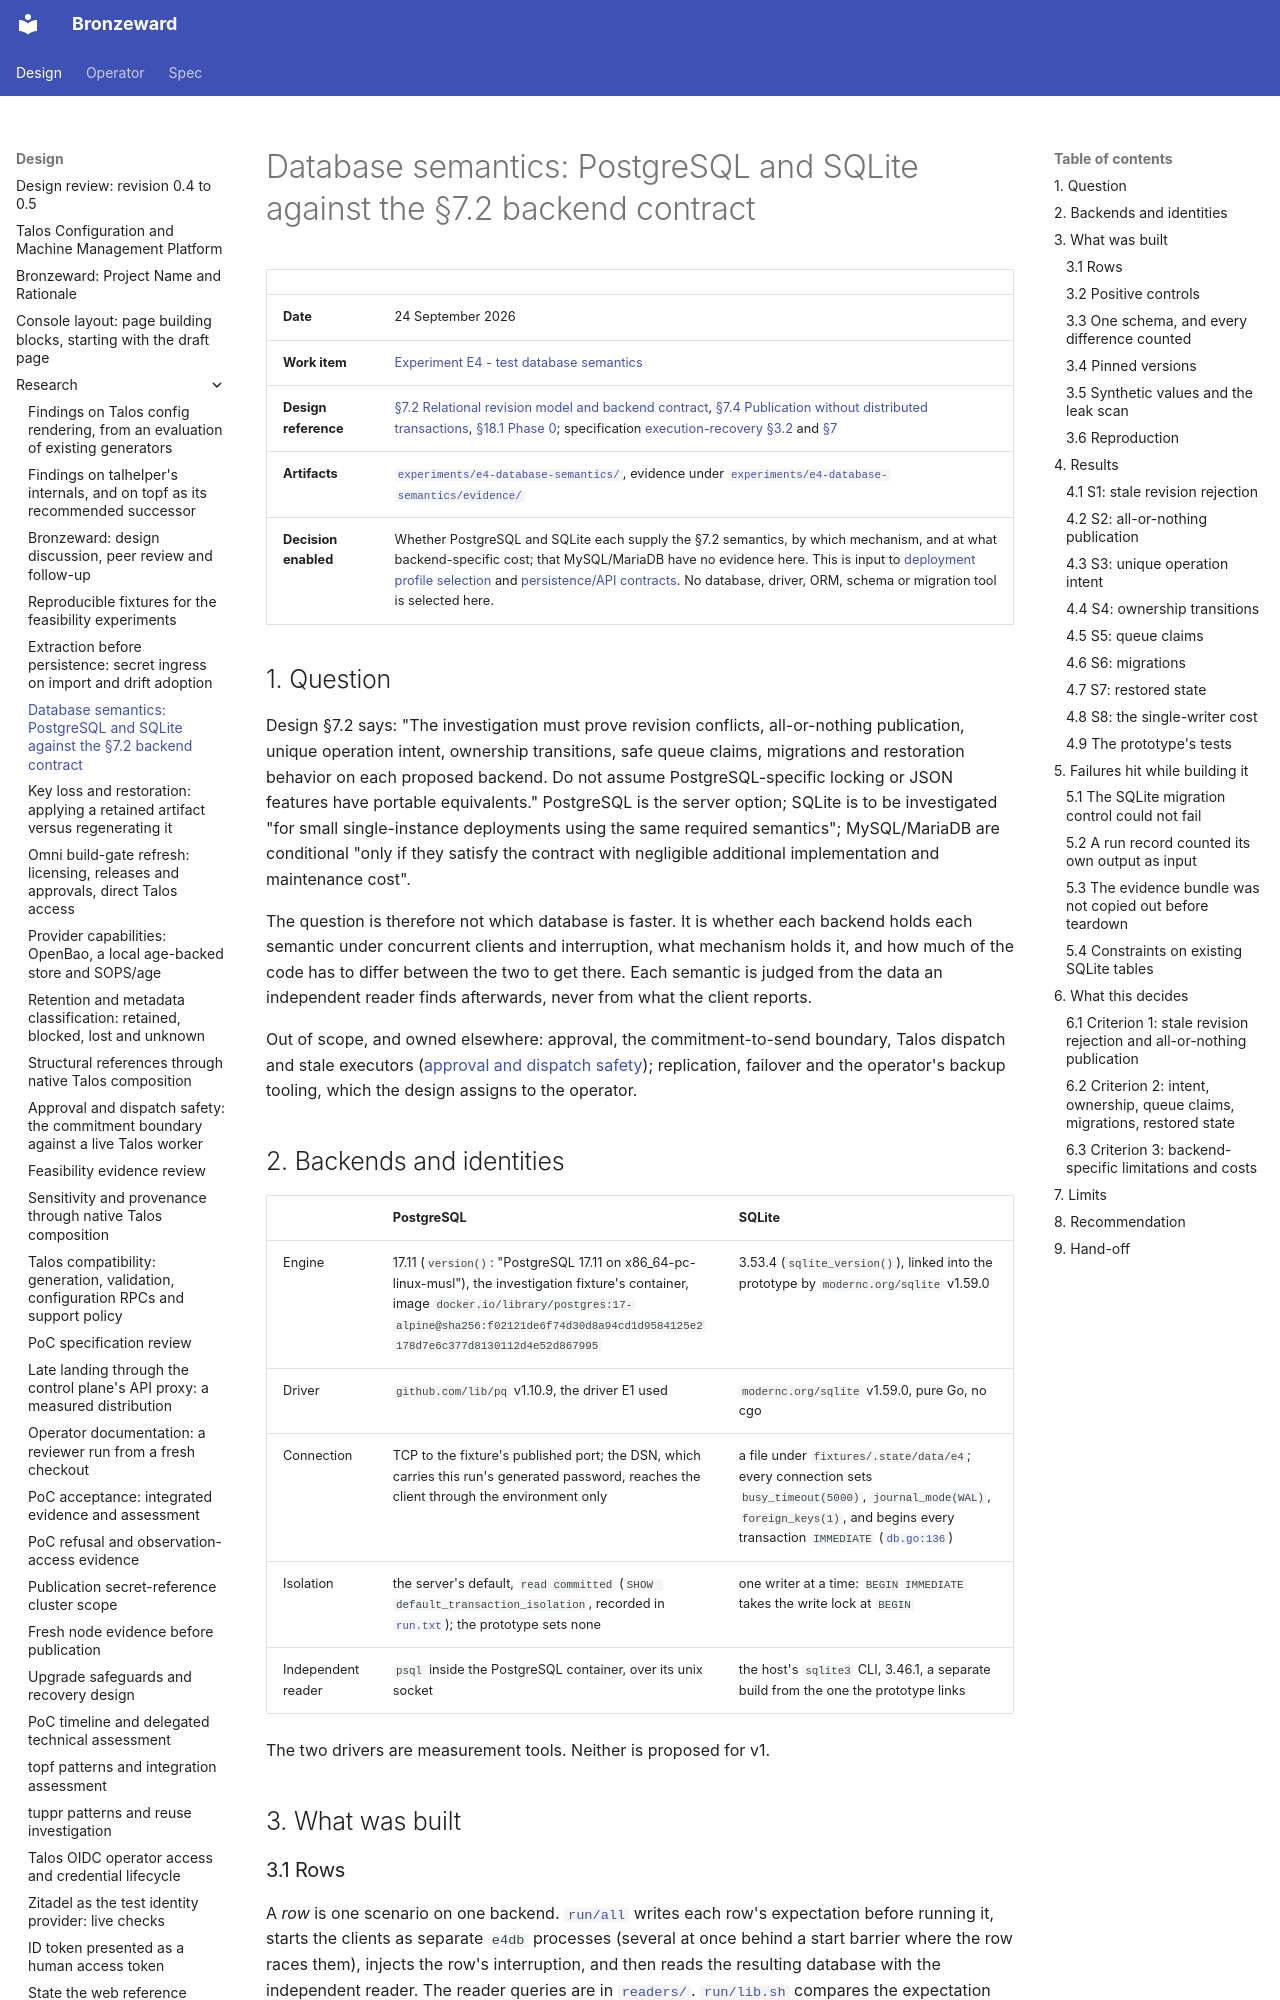

repository: ginsys/bronzeward · page: design/research/20260924-database-semantics/index.html · generator: mkdocs

# Database semantics: PostgreSQL and SQLite against the §7.2 backend contract

| | |
|---|---|
| **Date** | 24 September 2026 |
| **Work item** | [Experiment E4 - test database semantics](https://github.com/ginsys/bronzeward/issues/6) |
| **Design reference** | [§7.2 Relational revision model and backend contract](../Talos_Configuration_and_Machine_Management_Design.md#72-relational-revision-model-and-backend-contract), [§7.4 Publication without distributed transactions](../Talos_Configuration_and_Machine_Management_Design.md#74-publication-without-distributed-transactions), [§18.1 Phase 0](../Talos_Configuration_and_Machine_Management_Design.md#181-phase-0---evidence-before-implementation-contracts); specification [execution-recovery §3.2](../../spec/execution-recovery.md#32-the-commitment-transaction) and [§7](../../spec/execution-recovery.md#7-recovery-after-management-state-restoration) |
| **Artifacts** | [`experiments/e4-database-semantics/`](../../../experiments/e4-database-semantics/README.md), evidence under [`experiments/e4-database-semantics/evidence/`](../../../experiments/e4-database-semantics/evidence/) |
| **Decision enabled** | Whether PostgreSQL and SQLite each supply the §7.2 semantics, by which mechanism, and at what backend-specific cost; that MySQL/MariaDB have no evidence here. This is input to [deployment profile selection](https://github.com/ginsys/bronzeward/issues/13) and [persistence/API contracts](https://github.com/ginsys/bronzeward/issues/18). No database, driver, ORM, schema or migration tool is selected here. |

## 1. Question

Design §7.2 says: "The investigation must prove revision conflicts, all-or-nothing publication,
unique operation intent, ownership transitions, safe queue claims, migrations and restoration
behavior on each proposed backend. Do not assume PostgreSQL-specific locking or JSON features have
portable equivalents." PostgreSQL is the server option; SQLite is to be investigated "for small
single-instance deployments using the same required semantics"; MySQL/MariaDB are conditional
"only if they satisfy the contract with negligible additional implementation and maintenance
cost".

The question is therefore not which database is faster. It is whether each backend holds each
semantic under concurrent clients and interruption, what mechanism holds it, and how much of the
code has to differ between the two to get there. Each semantic is judged from the data an
independent reader finds afterwards, never from what the client reports.

Out of scope, and owned elsewhere: approval, the commitment-to-send boundary, Talos dispatch and
stale executors ([approval and dispatch safety](https://github.com/ginsys/bronzeward/issues/7));
replication, failover and the operator's backup tooling, which the design assigns to the operator.

## 2. Backends and identities

| | PostgreSQL | SQLite |
|---|---|---|
| Engine | 17.11 (`version()`: "PostgreSQL 17.11 on x86_64-pc-linux-musl"), the investigation fixture's container, image `docker.io/library/postgres:17-alpine@sha256:f02121de6f74d30d8a94cd1d9584125e2178d7e6c377d8130112d4e52d867995` | 3.53.4 (`sqlite_version()`), linked into the prototype by `modernc.org/sqlite` v1.59.0 |
| Driver | `github.com/lib/pq` v1.10.9, the driver E1 used | `modernc.org/sqlite` v1.59.0, pure Go, no cgo |
| Connection | TCP to the fixture's published port; the DSN, which carries this run's generated password, reaches the client through the environment only | a file under `fixtures/.state/data/e4`; every connection sets `busy_timeout(5000)`, `journal_mode(WAL)`, `foreign_keys(1)`, and begins every transaction `IMMEDIATE` ([`db.go:136`](../../../experiments/e4-database-semantics/db.go)) |
| Isolation | the server's default, `read committed` (`SHOW default_transaction_isolation`, recorded in [`run.txt`](../../../experiments/e4-database-semantics/evidence/run.txt)); the prototype sets none | one writer at a time: `BEGIN IMMEDIATE` takes the write lock at `BEGIN` |
| Independent reader | `psql` inside the PostgreSQL container, over its unix socket | the host's `sqlite3` CLI, 3.46.1, a separate build from the one the prototype links |

The two drivers are measurement tools. Neither is proposed for v1.

## 3. What was built
